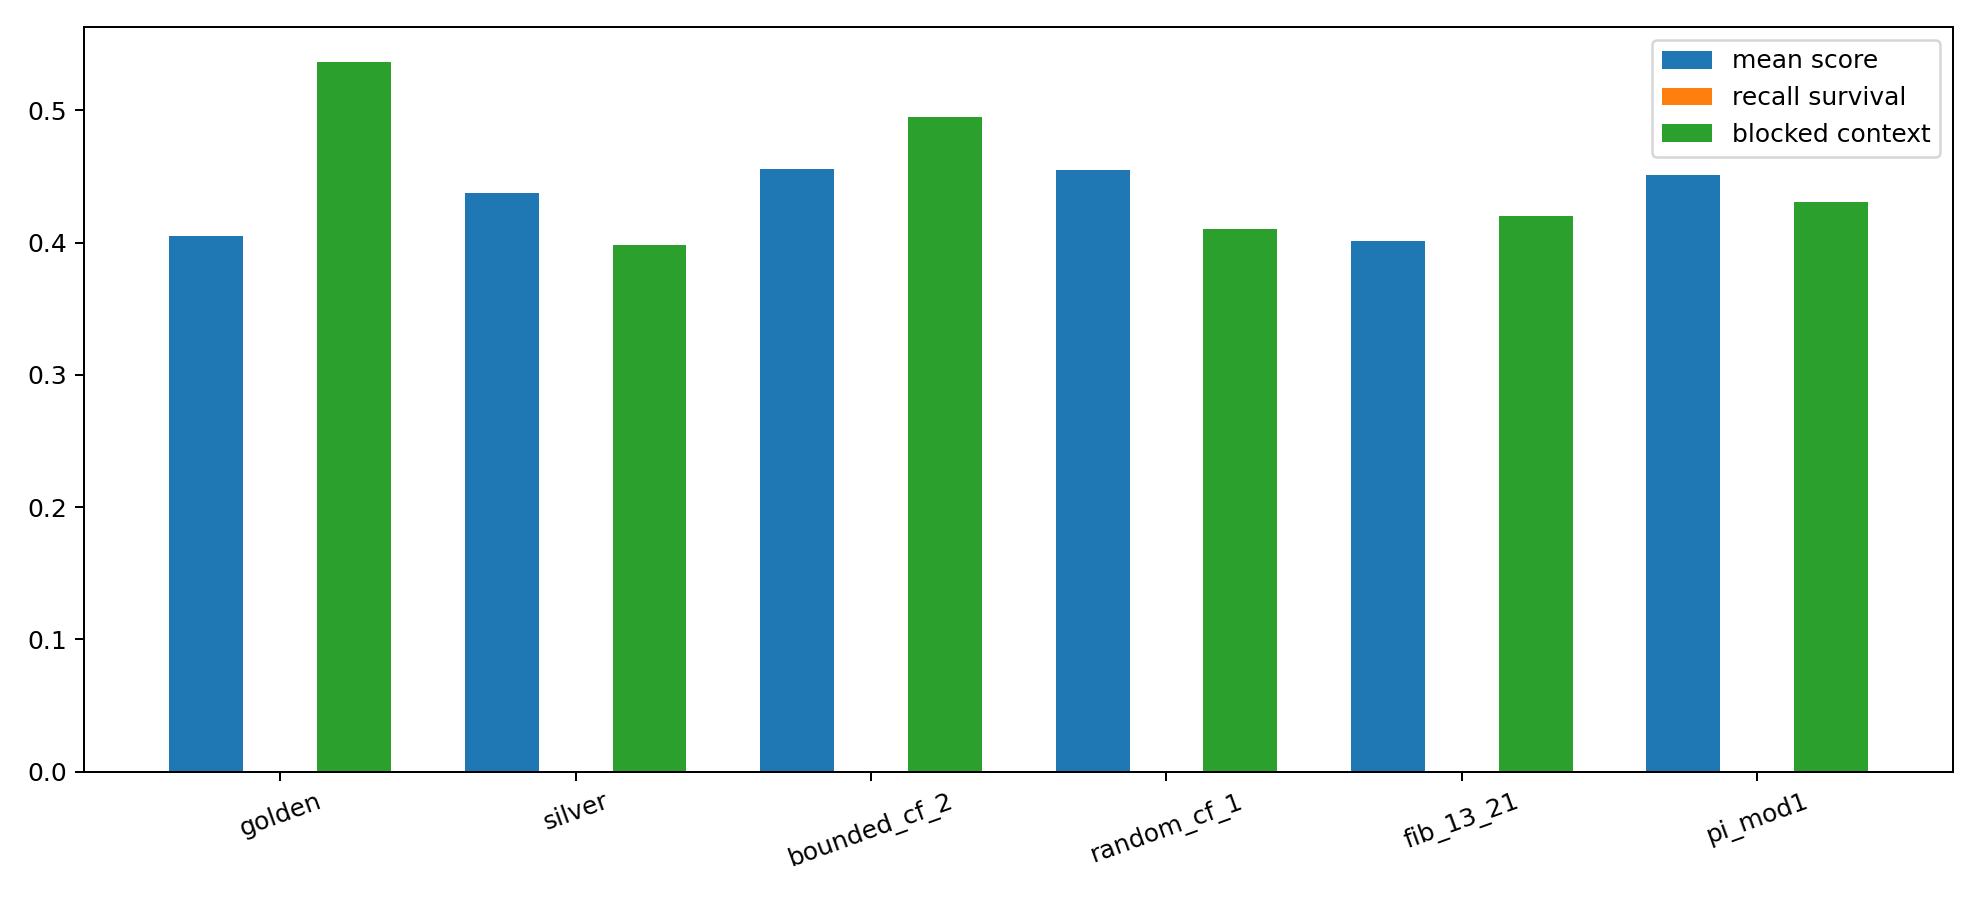

The data file committed next to this chart (first rows):
flow, family, best_score, best_delay, best_slot_count, best_context_pressure, best_similarity_threshold, best_recall_window, best_recall_gain, best_split_threshold, mean_score, mean_recall_survival_rate, mean_same_slot_recall_rate, mean_context_distortion_rate, mean_blocked_context_rate, mean_split_rate, density_gap
golden, phi, 0.4885, 13, 13, 0.36, 0.7, 13, 0.06, 0.44, 0.4049, 0.0, 0.0, 0.4277, 0.5363, 0.263, -0.01252
silver, metallic, 0.5301, 21, 13, 0.1, 0.82, 13, 0.12, 0.3, 0.4373, 0.0, 0.0, 0.2579, 0.3982, 0.2497, 0.03333
bounded_cf_2, bounded_cf, 0.5314, 21, 13, 0.1, 0.82, 21, 0.12, 0.3, 0.4554, 0.0, 0.0, 0.139, 0.4954, 0.2097, 0.05788
random_cf_1, random_cf, 0.5392, 21, 13, 0.22, 0.82, 21, 0.12, 0.44, 0.4547, 0.0, 0.0, 0.1594, 0.4107, 0.2175, 0.07704
fib_13_21, rational, 0.4887, 21, 13, 0.22, 0.82, 13, 0.2, 0.44, 0.4015, 0.0, 0.0, 0.1768, 0.4203, 0.3835, -0.009091
pi_mod1, constant, 0.5361, 21, 13, 0.1, 0.82, 21, 0.12, 0.3, 0.4513, 0.0, 0.0, 0.1467, 0.4304, 0.2242, 0.04945
